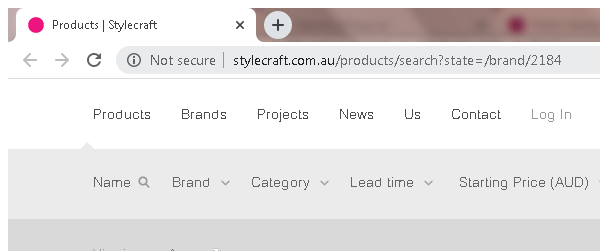
Task: Web Scraping [number redacted]
Workflow: GetProductNames

Step 1: Attach Browser 'ProductsS Page' in window 'Products | Stylecraft' (chrome.exe)

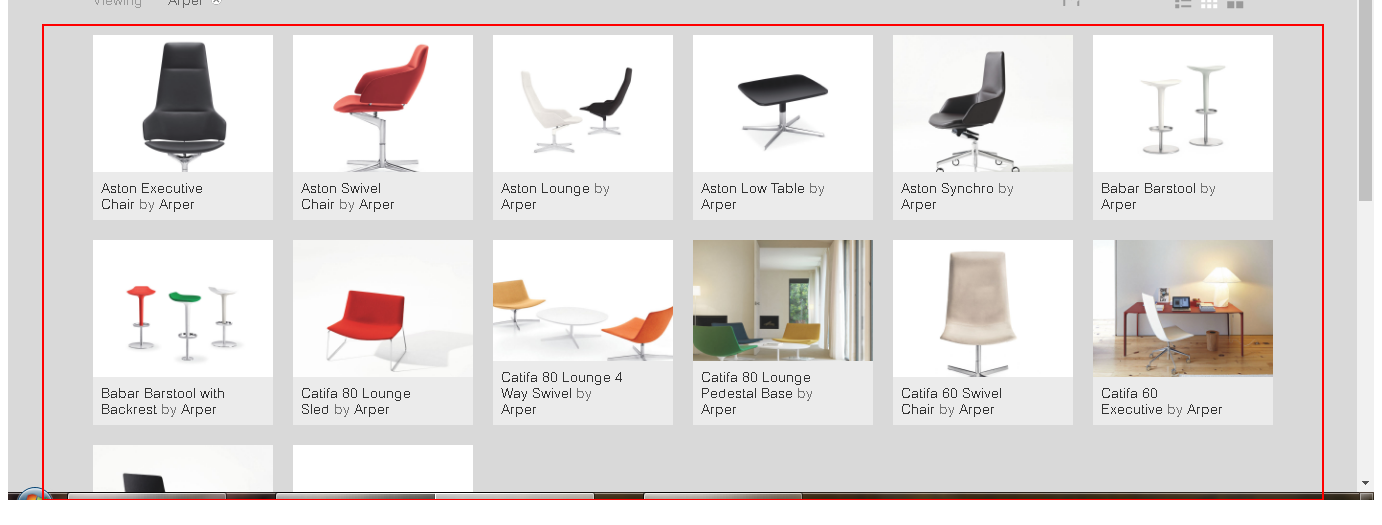
Step 2: Find Element 'DIV' on the list

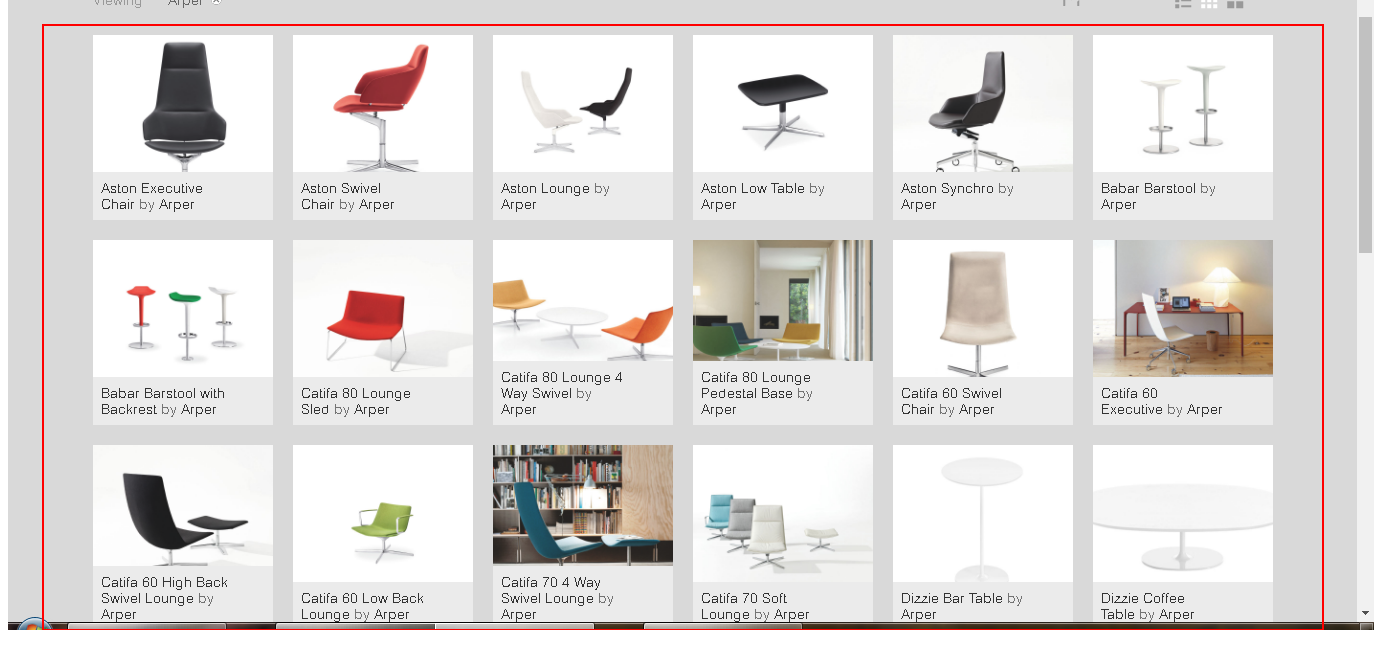
Step 3 [then]: find

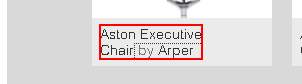
Step 4 [then]: Find Element 'A  /product/aston-execu...' on the link '{{uiElementName}}'